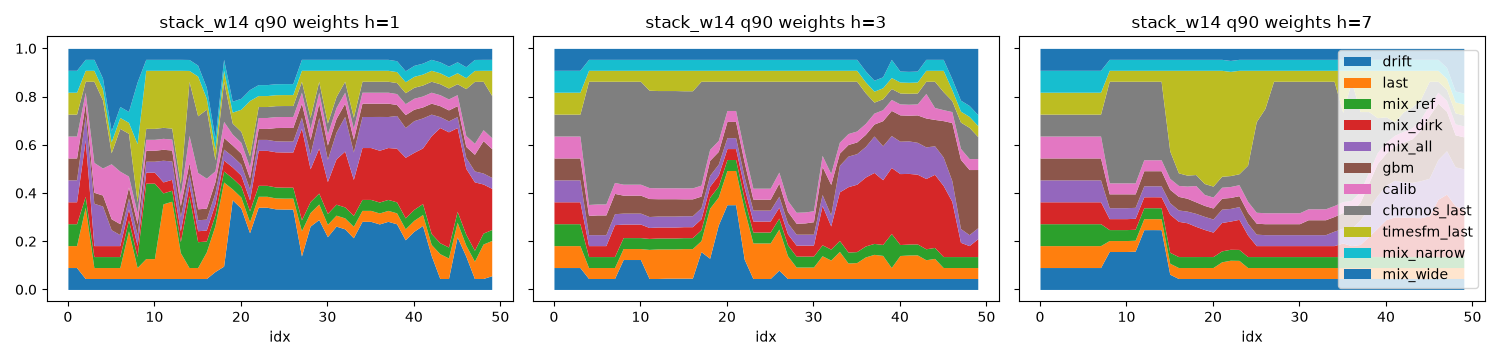

The data file committed next to this chart (first rows):
origin_day, idx, h, tau, drift, last, mix_ref, mix_dirk, mix_all, gbm, calib, chronos_last, timesfm_last, mix_narrow, mix_wide
739846, 0, 1, q10, 0.09091, 0.09091, 0.09091, 0.09091, 0.09091, 0.09091, 0.09091, 0.09091, 0.09091, 0.09091, 0.09091
739846, 0, 1, q50, 0.09091, 0.09091, 0.09091, 0.09091, 0.09091, 0.09091, 0.09091, 0.09091, 0.09091, 0.09091, 0.09091
739846, 0, 1, q90, 0.09091, 0.09091, 0.09091, 0.09091, 0.09091, 0.09091, 0.09091, 0.09091, 0.09091, 0.09091, 0.09091
739846, 0, 3, q10, 0.09091, 0.09091, 0.09091, 0.09091, 0.09091, 0.09091, 0.09091, 0.09091, 0.09091, 0.09091, 0.09091
739846, 0, 3, q50, 0.09091, 0.09091, 0.09091, 0.09091, 0.09091, 0.09091, 0.09091, 0.09091, 0.09091, 0.09091, 0.09091
739846, 0, 3, q90, 0.09091, 0.09091, 0.09091, 0.09091, 0.09091, 0.09091, 0.09091, 0.09091, 0.09091, 0.09091, 0.09091
739846, 0, 7, q10, 0.09091, 0.09091, 0.09091, 0.09091, 0.09091, 0.09091, 0.09091, 0.09091, 0.09091, 0.09091, 0.09091
739846, 0, 7, q50, 0.09091, 0.09091, 0.09091, 0.09091, 0.09091, 0.09091, 0.09091, 0.09091, 0.09091, 0.09091, 0.09091
739846, 0, 7, q90, 0.09091, 0.09091, 0.09091, 0.09091, 0.09091, 0.09091, 0.09091, 0.09091, 0.09091, 0.09091, 0.09091
739847, 1, 1, q10, 0.09091, 0.09091, 0.09091, 0.09091, 0.09091, 0.09091, 0.09091, 0.09091, 0.09091, 0.09091, 0.09091
739847, 1, 1, q50, 0.09091, 0.09091, 0.09091, 0.09091, 0.09091, 0.09091, 0.09091, 0.09091, 0.09091, 0.09091, 0.09091
739847, 1, 1, q90, 0.09091, 0.09091, 0.09091, 0.09091, 0.09091, 0.09091, 0.09091, 0.09091, 0.09091, 0.09091, 0.09091
739847, 1, 3, q10, 0.09091, 0.09091, 0.09091, 0.09091, 0.09091, 0.09091, 0.09091, 0.09091, 0.09091, 0.09091, 0.09091
739847, 1, 3, q50, 0.09091, 0.09091, 0.09091, 0.09091, 0.09091, 0.09091, 0.09091, 0.09091, 0.09091, 0.09091, 0.09091
739847, 1, 3, q90, 0.09091, 0.09091, 0.09091, 0.09091, 0.09091, 0.09091, 0.09091, 0.09091, 0.09091, 0.09091, 0.09091
739847, 1, 7, q10, 0.09091, 0.09091, 0.09091, 0.09091, 0.09091, 0.09091, 0.09091, 0.09091, 0.09091, 0.09091, 0.09091
739847, 1, 7, q50, 0.09091, 0.09091, 0.09091, 0.09091, 0.09091, 0.09091, 0.09091, 0.09091, 0.09091, 0.09091, 0.09091
739847, 1, 7, q90, 0.09091, 0.09091, 0.09091, 0.09091, 0.09091, 0.09091, 0.09091, 0.09091, 0.09091, 0.09091, 0.09091
739848, 2, 1, q10, 0.04545, 0.2955, 0.04545, 0.2342, 0.09984, 0.05229, 0.04545, 0.04545, 0.04545, 0.04545, 0.04545
739848, 2, 1, q50, 0.04545, 0.2955, 0.04545, 0.2342, 0.09984, 0.05229, 0.04545, 0.04545, 0.04545, 0.04545, 0.04545
739848, 2, 1, q90, 0.04545, 0.2955, 0.04545, 0.2342, 0.09984, 0.05229, 0.04545, 0.04545, 0.04545, 0.04545, 0.04545
739848, 2, 3, q10, 0.09091, 0.09091, 0.09091, 0.09091, 0.09091, 0.09091, 0.09091, 0.09091, 0.09091, 0.09091, 0.09091
739848, 2, 3, q50, 0.09091, 0.09091, 0.09091, 0.09091, 0.09091, 0.09091, 0.09091, 0.09091, 0.09091, 0.09091, 0.09091
739848, 2, 3, q90, 0.09091, 0.09091, 0.09091, 0.09091, 0.09091, 0.09091, 0.09091, 0.09091, 0.09091, 0.09091, 0.09091
739848, 2, 7, q10, 0.09091, 0.09091, 0.09091, 0.09091, 0.09091, 0.09091, 0.09091, 0.09091, 0.09091, 0.09091, 0.09091
739848, 2, 7, q50, 0.09091, 0.09091, 0.09091, 0.09091, 0.09091, 0.09091, 0.09091, 0.09091, 0.09091, 0.09091, 0.09091
739848, 2, 7, q90, 0.09091, 0.09091, 0.09091, 0.09091, 0.09091, 0.09091, 0.09091, 0.09091, 0.09091, 0.09091, 0.09091
739849, 3, 1, q10, 0.04545, 0.04545, 0.04545, 0.04545, 0.1757, 0.04545, 0.124, 0.3367, 0.04545, 0.04545, 0.04545
739849, 3, 1, q50, 0.04545, 0.04545, 0.04545, 0.04545, 0.1757, 0.04545, 0.124, 0.3367, 0.04545, 0.04545, 0.04545
739849, 3, 1, q90, 0.04545, 0.04545, 0.04545, 0.04545, 0.1757, 0.04545, 0.124, 0.3367, 0.04545, 0.04545, 0.04545
739849, 3, 3, q10, 0.09091, 0.09091, 0.09091, 0.09091, 0.09091, 0.09091, 0.09091, 0.09091, 0.09091, 0.09091, 0.09091
739849, 3, 3, q50, 0.09091, 0.09091, 0.09091, 0.09091, 0.09091, 0.09091, 0.09091, 0.09091, 0.09091, 0.09091, 0.09091
739849, 3, 3, q90, 0.09091, 0.09091, 0.09091, 0.09091, 0.09091, 0.09091, 0.09091, 0.09091, 0.09091, 0.09091, 0.09091
739849, 3, 7, q10, 0.09091, 0.09091, 0.09091, 0.09091, 0.09091, 0.09091, 0.09091, 0.09091, 0.09091, 0.09091, 0.09091
739849, 3, 7, q50, 0.09091, 0.09091, 0.09091, 0.09091, 0.09091, 0.09091, 0.09091, 0.09091, 0.09091, 0.09091, 0.09091
739849, 3, 7, q90, 0.09091, 0.09091, 0.09091, 0.09091, 0.09091, 0.09091, 0.09091, 0.09091, 0.09091, 0.09091, 0.09091
739850, 4, 1, q10, 0.04545, 0.04545, 0.04545, 0.04545, 0.1642, 0.04545, 0.1122, 0.2824, 0.04545, 0.04545, 0.123
739850, 4, 1, q50, 0.04545, 0.04545, 0.04545, 0.04545, 0.1642, 0.04545, 0.1122, 0.2824, 0.04545, 0.04545, 0.123
739850, 4, 1, q90, 0.04545, 0.04545, 0.04545, 0.04545, 0.1642, 0.04545, 0.1122, 0.2824, 0.04545, 0.04545, 0.123
739850, 4, 3, q10, 0.04545, 0.04545, 0.04545, 0.04545, 0.04545, 0.07983, 0.04545, 0.5111, 0.04545, 0.04545, 0.04545
739850, 4, 3, q50, 0.04545, 0.04545, 0.04545, 0.04545, 0.04545, 0.07983, 0.04545, 0.5111, 0.04545, 0.04545, 0.04545
739850, 4, 3, q90, 0.04545, 0.04545, 0.04545, 0.04545, 0.04545, 0.07983, 0.04545, 0.5111, 0.04545, 0.04545, 0.04545
739850, 4, 7, q10, 0.09091, 0.09091, 0.09091, 0.09091, 0.09091, 0.09091, 0.09091, 0.09091, 0.09091, 0.09091, 0.09091
739850, 4, 7, q50, 0.09091, 0.09091, 0.09091, 0.09091, 0.09091, 0.09091, 0.09091, 0.09091, 0.09091, 0.09091, 0.09091
739850, 4, 7, q90, 0.09091, 0.09091, 0.09091, 0.09091, 0.09091, 0.09091, 0.09091, 0.09091, 0.09091, 0.09091, 0.09091
739851, 5, 1, q10, 0.04545, 0.04545, 0.04545, 0.04545, 0.06605, 0.04545, 0.2279, 0.04545, 0.04545, 0.04545, 0.3424
739851, 5, 1, q50, 0.04545, 0.04545, 0.04545, 0.04545, 0.06605, 0.04545, 0.2279, 0.04545, 0.04545, 0.04545, 0.3424
739851, 5, 1, q90, 0.04545, 0.04545, 0.04545, 0.04545, 0.06605, 0.04545, 0.2279, 0.04545, 0.04545, 0.04545, 0.3424
739851, 5, 3, q10, 0.04545, 0.04545, 0.04545, 0.04545, 0.04545, 0.08184, 0.04545, 0.5091, 0.04545, 0.04545, 0.04545
739851, 5, 3, q50, 0.04545, 0.04545, 0.04545, 0.04545, 0.04545, 0.08184, 0.04545, 0.5091, 0.04545, 0.04545, 0.04545
739851, 5, 3, q90, 0.04545, 0.04545, 0.04545, 0.04545, 0.04545, 0.08184, 0.04545, 0.5091, 0.04545, 0.04545, 0.04545
739851, 5, 7, q10, 0.09091, 0.09091, 0.09091, 0.09091, 0.09091, 0.09091, 0.09091, 0.09091, 0.09091, 0.09091, 0.09091
739851, 5, 7, q50, 0.09091, 0.09091, 0.09091, 0.09091, 0.09091, 0.09091, 0.09091, 0.09091, 0.09091, 0.09091, 0.09091
739851, 5, 7, q90, 0.09091, 0.09091, 0.09091, 0.09091, 0.09091, 0.09091, 0.09091, 0.09091, 0.09091, 0.09091, 0.09091
739852, 6, 1, q10, 0.04545, 0.04545, 0.04545, 0.04545, 0.04545, 0.04545, 0.218, 0.1773, 0.04545, 0.04545, 0.241
739852, 6, 1, q50, 0.04545, 0.04545, 0.04545, 0.04545, 0.04545, 0.04545, 0.218, 0.1773, 0.04545, 0.04545, 0.241
739852, 6, 1, q90, 0.04545, 0.04545, 0.04545, 0.04545, 0.04545, 0.04545, 0.218, 0.1773, 0.04545, 0.04545, 0.241
739852, 6, 3, q10, 0.04545, 0.04545, 0.04545, 0.04545, 0.04545, 0.08184, 0.04545, 0.5091, 0.04545, 0.04545, 0.04545
739852, 6, 3, q50, 0.04545, 0.04545, 0.04545, 0.04545, 0.04545, 0.08184, 0.04545, 0.5091, 0.04545, 0.04545, 0.04545
739852, 6, 3, q90, 0.04545, 0.04545, 0.04545, 0.04545, 0.04545, 0.08184, 0.04545, 0.5091, 0.04545, 0.04545, 0.04545
... 390 more rows
